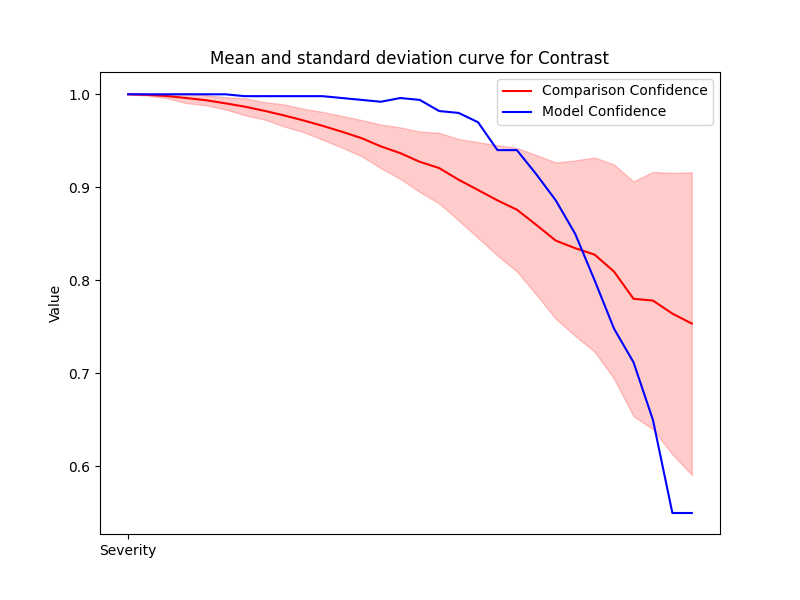

Values plotted in this chart, from the file beside it:
Severity, Mean, Std, Accuracy
1, 1.0, 0.0, 1.0
2, 0.9994, 0.0008767, 1.0
3, 0.9981, 0.002318, 1.0
4, 0.996, 0.005444, 1.0
5, 0.9936, 0.005407, 1.0
6, 0.9903, 0.006529, 1.0
7, 0.9867, 0.009169, 0.998
8, 0.9823, 0.009329, 0.998
9, 0.9774, 0.01182, 0.998
10, 0.972, 0.01257, 0.998
11, 0.9661, 0.01488, 0.998
12, 0.9598, 0.01699, 0.996
13, 0.953, 0.01941, 0.994
14, 0.9441, 0.02346, 0.992
15, 0.9368, 0.02766, 0.996
16, 0.9275, 0.03245, 0.994
17, 0.9207, 0.03795, 0.982
18, 0.9082, 0.04375, 0.98
19, 0.8972, 0.05146, 0.97
20, 0.886, 0.05927, 0.94
21, 0.876, 0.06636, 0.94
22, 0.8596, 0.07505, 0.914
23, 0.8428, 0.084, 0.886
24, 0.8346, 0.09431, 0.85
25, 0.8277, 0.1043, 0.8
26, 0.8094, 0.1151, 0.748
27, 0.7802, 0.1262, 0.712
28, 0.7783, 0.1383, 0.65
29, 0.7643, 0.1512, 0.55
30, 0.7536, 0.1626, 0.55
